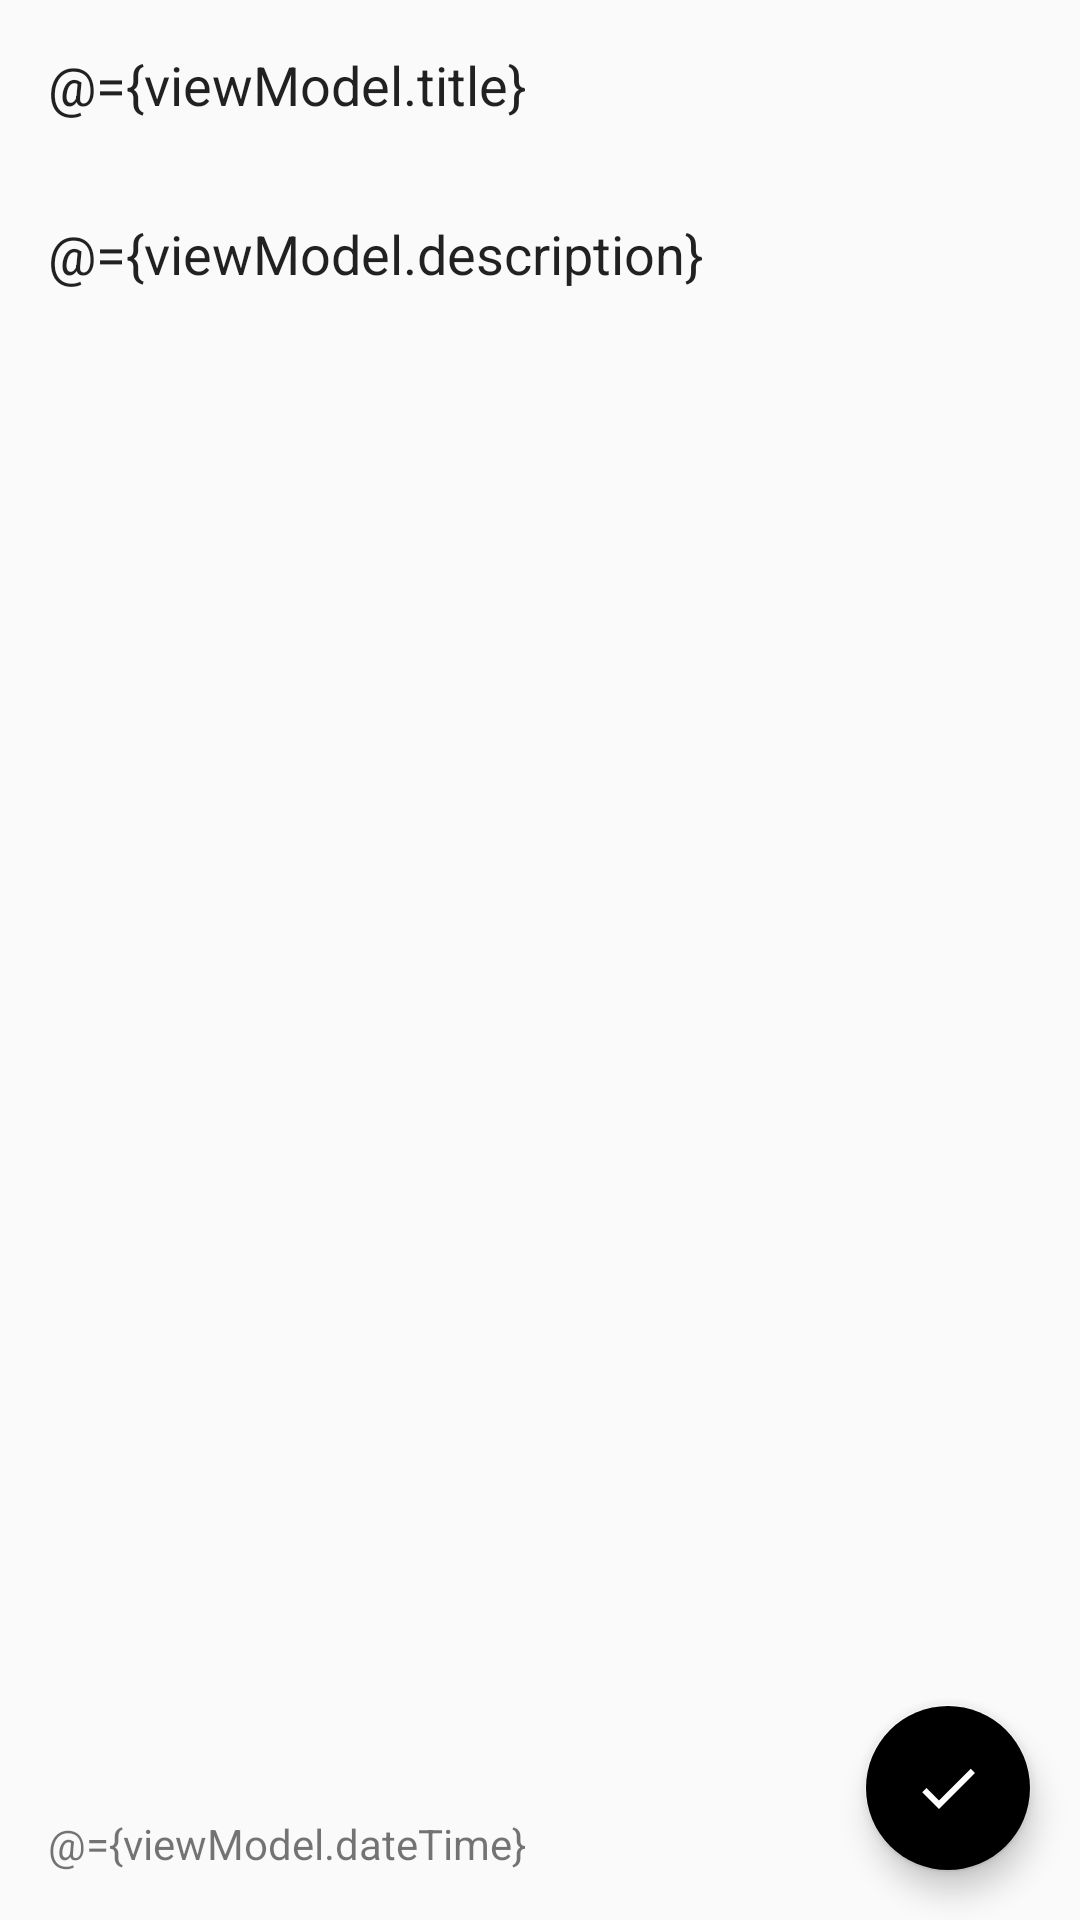

Reconstruct the res/layout file that produces this screen, plus the resources it refers to.
<!-- AndroidManifest.xml: application theme AppTheme -->
<!-- res/layout/note_fragment.xml -->
<layout xmlns:android="http://schemas.android.com/apk/res/android"
    xmlns:app="http://schemas.android.com/apk/res-auto"
    xmlns:tools="http://schemas.android.com/tools">

  <data>

    <variable
        name="viewModel"
        type="com.antropov.notesapp.ui.note.NoteViewModel" />
  </data>

  <androidx.coordinatorlayout.widget.CoordinatorLayout
      android:layout_width="match_parent"
      android:layout_height="match_parent">

    <LinearLayout
        android:layout_width="match_parent"
        android:layout_height="match_parent"
        android:orientation="vertical">

      <EditText
          android:id="@+id/edit_text_note_fragment_title"
          android:layout_width="match_parent"
          android:layout_height="wrap_content"
          android:layout_margin="16dp"
          android:layout_marginBottom="0dp"
          android:background="@null"
          android:hint="@string/hint_title"
          android:importantForAutofill="no"
          android:inputType="text"
          android:singleLine="true"
          android:text="@={viewModel.title}" />

      <EditText
          android:id="@+id/edit_text_note_fragment_description"
          android:layout_width="match_parent"
          android:layout_height="0dp"
          android:layout_margin="16dp"
          android:layout_marginBottom="0dp"
          android:layout_weight="1"
          android:background="@null"
          android:gravity="top"
          android:hint="@string/hint_note_text"
          android:importantForAutofill="no"
          android:inputType="textMultiLine|textCapSentences"
          android:text="@={viewModel.description}" />

      <TextView
          android:layout_width="match_parent"
          android:layout_height="wrap_content"
          android:layout_margin="16dp"
          android:layout_marginBottom="0dp"
          android:text="@={viewModel.dateTime}"
          tools:text="datetime" />

    </LinearLayout>

    <com.google.android.material.floatingactionbutton.FloatingActionButton
        android:id="@+id/fab_note_fragment"
        android:layout_width="wrap_content"
        android:layout_height="wrap_content"
        android:layout_gravity="bottom|end"
        android:layout_margin="16dp"
        app:srcCompat="@drawable/ic_check_white_24dp" />

  </androidx.coordinatorlayout.widget.CoordinatorLayout>
</layout>
<!-- resources referenced by this layout -->
<resources>
  <!-- drawable ic_check_white_24dp (drawable) -->
  <vector xmlns:android="http://schemas.android.com/apk/res/android"
      android:width="24dp"
      android:height="24dp"
      android:autoMirrored="true"
      android:tint="#FFFFFF"
      android:viewportWidth="24.0"
      android:viewportHeight="24.0">
    <path
        android:fillColor="#FF000000"
        android:pathData="M9,16.17L4.83,12l-1.42,1.41L9,19 21,7l-1.41,-1.41z" />
  </vector>
  <string name="hint_note_text">Note text</string>
  <string name="hint_title">Title</string>
  <style name="AppTheme" parent="Theme.AppCompat.Light.DarkActionBar">
      
      <item name="colorPrimary">@color/primaryColor</item>
      <item name="colorPrimaryDark">@color/primaryDarkColor</item>
      <item name="colorAccent">@color/secondaryColor</item>
  
    </style>
</resources>
